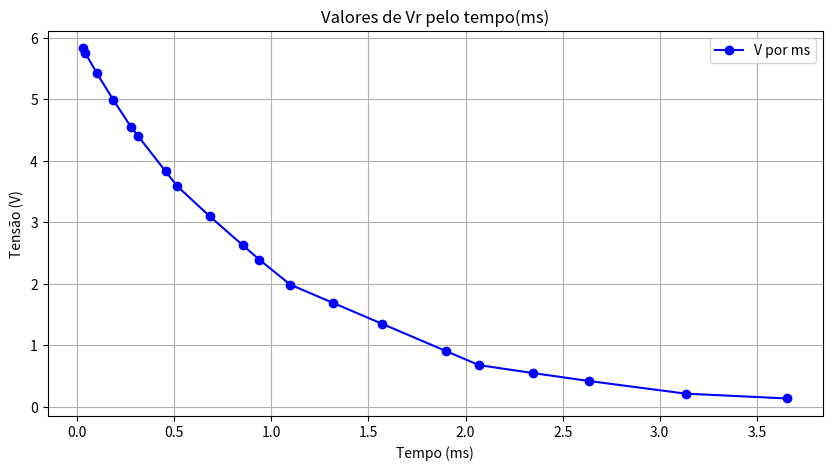

Write Python code to recreate this figure.
import numpy as np
import matplotlib.pyplot as plt

data_v = np.array([5.8252, 5.7525, 5.4247, 4.9926, 4.5448, 4.4082, 3.8276, 3.5885, 3.0945, 2.6283, 2.3952, 1.9865, 1.6909, 1.3499, 0.9064, 0.6790, 0.5500, 0.4211, 0.2154, 0.1371])
data_ms = np.array([0.0295, 0.0422, 0.1013, 0.1858, 0.2787, 0.3125, 0.4560, 0.5152, 0.6841, 0.8530, 0.9375, 1.0980, 1.3176, 1.5709, 1.9003, 2.0693, 2.3480, 2.6351, 3.1334, 3.6571])

plt.figure(figsize=(10, 5))

plt.plot(data_ms, data_v, 'bo-', label='V por ms')
plt.title('Valores de Vr pelo tempo(ms)')
plt.xlabel('Tempo (ms)')
plt.ylabel('Tensão (V)')
plt.grid(True)
plt.legend()

plt.show()


